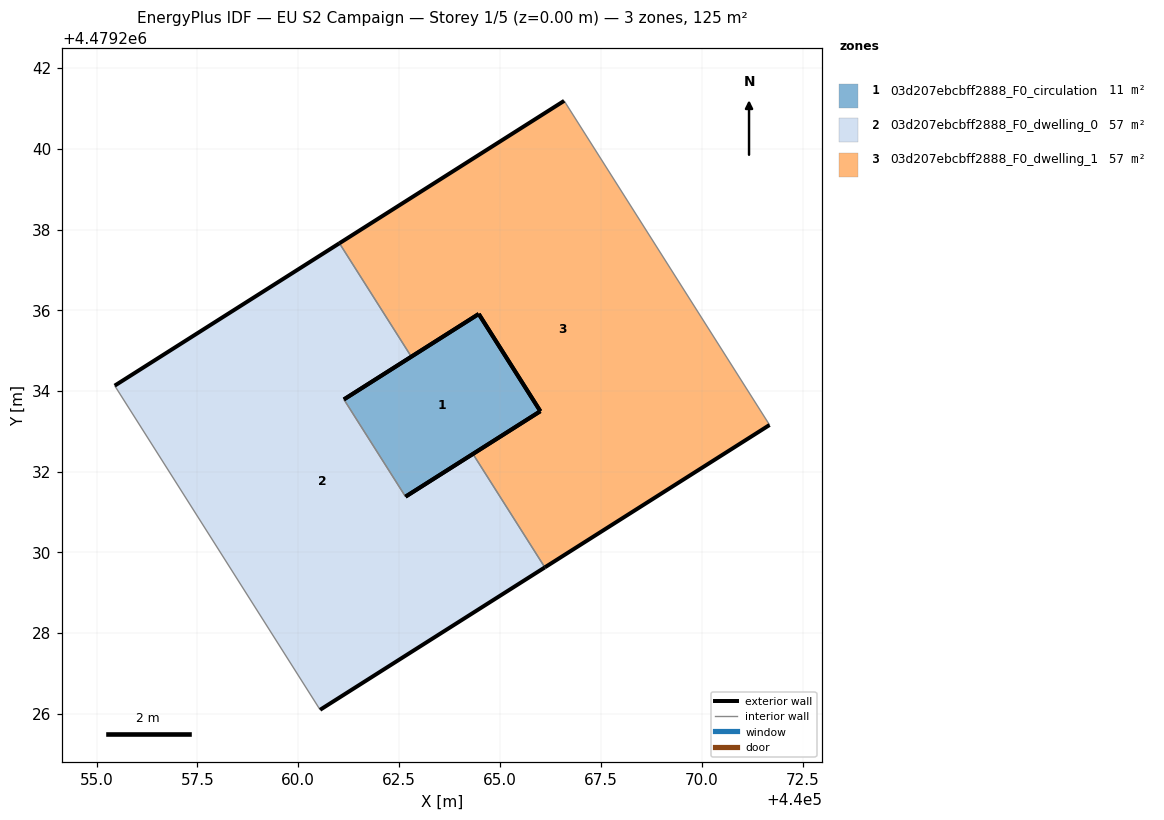
=== STOREY PLAN SPEC (per zone: floor XY polygon, exterior-wall plan segments, windows/doors) ===
zone 1: 03d207ebcbff2888_F0_circulation  (11.3 m²)
  floor: (440064.47, 4479235.91) (440066.00, 4479233.50) (440062.66, 4479231.38) (440061.13, 4479233.79)
  exterior wall: (440066.00, 4479233.50) – (440064.47, 4479235.91)  [2.9 m]
  exterior wall: (440064.47, 4479235.91) – (440061.13, 4479233.79)  [4.0 m]
  exterior wall: (440062.66, 4479231.38) – (440066.00, 4479233.50)  [4.0 m]
  interior walls: 1
zone 2: 03d207ebcbff2888_F0_dwelling_0  (57.0 m²)
  floor: (440062.80, 4479234.85) (440061.13, 4479233.79) (440062.66, 4479231.38) (440064.33, 4479232.44) (440066.11, 4479229.63) (440060.54, 4479226.10) (440055.45, 4479234.13) (440061.02, 4479237.66)
  exterior wall: (440060.54, 4479226.10) – (440066.11, 4479229.63)  [6.6 m]
  exterior wall: (440064.33, 4479232.44) – (440062.66, 4479231.38)  [2.0 m]
  exterior wall: (440061.13, 4479233.79) – (440062.80, 4479234.85)  [2.0 m]
  exterior wall: (440061.02, 4479237.66) – (440055.45, 4479234.13)  [6.6 m]
  interior walls: 4
zone 3: 03d207ebcbff2888_F0_dwelling_1  (57.0 m²)
  floor: (440066.59, 4479241.19) (440071.68, 4479233.16) (440066.11, 4479229.63) (440064.33, 4479232.44) (440066.00, 4479233.50) (440064.47, 4479235.91) (440062.80, 4479234.85) (440061.02, 4479237.66)
  exterior wall: (440066.59, 4479241.19) – (440061.02, 4479237.66)  [6.6 m]
  exterior wall: (440062.80, 4479234.85) – (440064.47, 4479235.91)  [2.0 m]
  exterior wall: (440064.47, 4479235.91) – (440066.00, 4479233.50)  [2.9 m]
  exterior wall: (440066.00, 4479233.50) – (440064.33, 4479232.44)  [2.0 m]
  exterior wall: (440066.11, 4479229.63) – (440071.68, 4479233.16)  [6.6 m]
  interior walls: 3

=== DERIVED (storey summary) ===
Building: EU S2 Campaign
Storey: 1 of 5  (floor level z = 0.00 m)
Storey gross floor area: 125.4 m²
Zones on this storey: 3
  - 03d207ebcbff2888_F0_circulation: floor 11.3 m²; exterior wall 10.8 m (32.3 m²); WWR 0.0%
  - 03d207ebcbff2888_F0_dwelling_0: floor 57.0 m²; exterior wall 17.1 m (51.4 m²); WWR 0.0%
  - 03d207ebcbff2888_F0_dwelling_1: floor 57.0 m²; exterior wall 20.0 m (60.0 m²); WWR 0.0%
Zone adjacency (shared interzone walls):
  - 03d207ebcbff2888_F0_circulation ↔ 03d207ebcbff2888_F0_dwelling_0
  - 03d207ebcbff2888_F0_dwelling_0 ↔ 03d207ebcbff2888_F0_dwelling_1